Photos from the image-classification dataset "dataset-glomeruli" in the GitHub repository fauzanaqil/combination-deep-transfer-learning. Its 3 classes are: focal, normal, sclerosed.

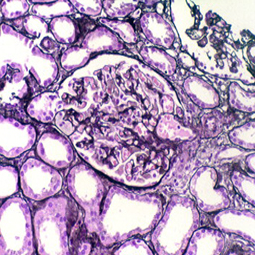
Label: focal

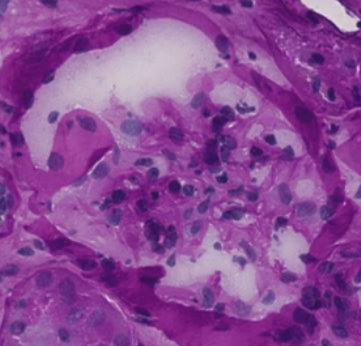
Label: focal

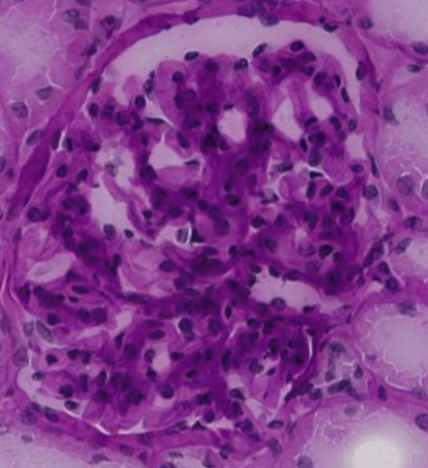
Label: normal

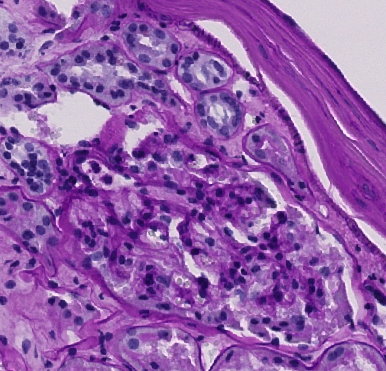
Label: normal

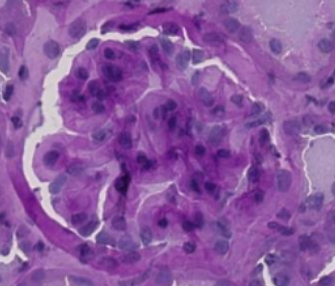
Label: sclerosed

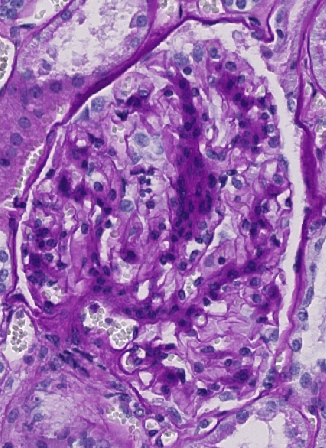
Label: sclerosed
